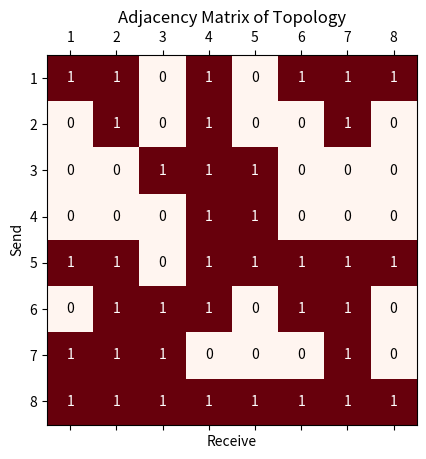

Python code for this plot:
import numpy as np
import pandas as pd
import matplotlib.pyplot as plt
import itertools
from collections import Counter, deque, defaultdict


def generate_matrix(n):
    # 生成一个n*n的随机矩阵，元素值以1/2的概率为0或1
    matrix = np.random.choice([0, 1], size=(n, n), p=[0.5, 0.5])

    # 确保每一行至少有一个1
    for i in range(n):
        if not np.any(matrix[i, :]):
            col_index = np.random.choice(n)
            matrix[i, col_index] = 1

    # 确保每一列至少有一个1
    for j in range(n):
        if not np.any(matrix[:, j]):
            row_index = np.random.choice(n)
            matrix[row_index, j] = 1

    for c in range(n):
        matrix[c, c] = 1

    return matrix


def save_and_plt(matrix):
    n = len(matrix)
    df = pd.DataFrame(matrix)
    df.to_csv('adjacency_matrix.csv', index=False, header=False)

    # 绘制矩阵
    fig, ax = plt.subplots()
    cax = ax.matshow(matrix, cmap='Reds')
    plt.title('Adjacency Matrix of Topology')
    plt.xlabel('Receive')
    plt.ylabel('Send')

    # 设置坐标轴的刻度位置
    ax.set_xticks(np.arange(n))
    ax.set_yticks(np.arange(n))

    # 设置坐标轴的刻度标签
    ax.set_xticklabels(np.arange(1, n + 1))
    ax.set_yticklabels(np.arange(1, n + 1))

    # 在每个格子中添加数值标签
    for (i, j), val in np.ndenumerate(matrix):
        if val == 0:
            ax.text(j, i, val, ha='center', va='center', color='black')
        else:
            ax.text(j, i, val, ha='center', va='center', color='white')

    # 添加网格线
    # ax.set_xticks(np.arange(-0.5, n, 1), minor=True)
    # ax.set_yticks(np.arange(-0.5, n, 1), minor=True)
    # ax.grid(which='minor', color='black', linestyle='-', linewidth=1)

    # plt.colorbar(cax, label='Value (0 or 1)')
    plt.show()


def matrix_to_adj_list(matrix):
    # 将矩阵转换为邻接表
    adj_list = {}
    for i in range(len(matrix)):
        adj_list[i + 1] = []
        for j in range(len(matrix)):
            if matrix[i, j] == 1 and i != j:
                adj_list[i + 1].append(j + 1)
    return adj_list


def bfs_all_shortest_paths(matrix, start):
    n = len(matrix)  # 节点数量
    visited = [False] * (n + 1)  # 访问标记数组，多一个元素，以便从1开始索引
    distances = [-1] * (n + 1)  # 存储从start到每个节点的最短路径长度，从1开始索引
    paths = defaultdict(list)  # 存储所有最短路径的字典，键是目标节点，值是路径列表
    queue = deque([[start]])  # 队列中存储的是路径而不是单个节点

    visited[start] = True
    distances[start] = 0
    paths[start].append([start])  # 初始节点的路径是它自己

    while queue:
        path = queue.popleft()  # 取出路径
        current = path[-1]  # 当前节点是路径的最后一个元素

        for i in range(1, n + 1):
            if matrix[current - 1][i - 1] == 1:  # 调整索引以适应从1开始的设定
                if visited[i] and len(path) > distances[i]:
                    continue  # 如果已访问且当前路径不是最短的，则跳过
                elif not visited[i] or len(path) == distances[i]:
                    if not visited[i]:
                        visited[i] = True
                        distances[i] = len(path)
                        queue.append(path + [i])
                    paths[i].append(path + [i])

    paths = dict(paths)

    dict_paths = {}
    for node in paths.keys():
        if node != start:
            dict_paths[(start, node)] = paths[node]

    return dict_paths


def generate_sequences(counts):
    # 生成各个位置的数字范围
    ranges = [range(1, x + 1) for x in counts]
    # 生成所有可能的组合
    product = itertools.product(*ranges)
    # 将组合转换为特定格式的字符串
    result = [''.join(str(x) for x in combo) for combo in product]
    return result


def pull_paths_to_trees(paths, limit, verbose=False):
    node_trees = []
    for path in paths:
        tree_length = max(len(p) for p in path) - 1
        node_tree = {key + 1: [] for key in range(tree_length)}
        for p in path:
            for i in range(len(p) - 1):
                if (p[i], p[i + 1]) not in node_tree[i + 1]:
                    node_tree[i + 1].append((p[i], p[i + 1]))
        length = np.sum([len(couple) for couple in node_tree.values()])
        if length <= limit:
            if verbose:
                print(node_tree)
            node_trees.append(node_tree)

    return node_trees


def pull_time_calculating(node_tree):
    t = 0
    for value in node_tree.values():
        node = []
        for i, j in value:
            node.append(i)
        t = t + max(node.count(item) for item in set(node))

    return t


def push_paths_to_trees(paths, limit, verbose=False):
    node_trees = []
    for path in paths:
        tree_length = max(len(p) for p in path) - 1
        node_tree = {key + 1: [] for key in range(tree_length)}
        for p in path:
            for i in range(len(p) - 1):
                if (p[-i - 2], p[-i - 1]) not in node_tree[tree_length - i]:
                    node_tree[tree_length - i].append((p[-i - 2], p[-i - 1]))
        length = np.sum([len(couple) for couple in node_tree.values()])
        if length <= limit:
            if verbose:
                print(node_tree)
            node_trees.append(node_tree)

    return node_trees


def push_time_calculating(node_tree):
    t = 0
    for value in node_tree.values():
        node = []
        for i, j in value:
            node.append(j)
        t = t + max(node.count(item) for item in set(node))

    return t


def f_pull(all_pair_paths, agg):
    pull_paths = {pair: path for pair, path in all_pair_paths.items() if pair[0] == agg}

    # 对渠道进行组合
    couple_list = []
    for key, value in pull_paths.items():
        couple_list.append(len(value))

    # 生成索引
    index_list = generate_sequences(couple_list)
    # print(index_list)

    # 生成路径并进行合并
    paths = []
    for index in index_list:
        path = []
        for i, value in enumerate(pull_paths.values()):
            path.append(value[int(index[i]) - 1])
        # print(path)
        paths.append(path)

    node_trees = pull_paths_to_trees(paths, len(adj_list) - 1)
    t_min = None
    for node_tree in node_trees:
        t = pull_time_calculating(node_tree)
        if t_min is None or t <= t_min:
            t_min = t
            best_tree = node_tree

    return t_min, best_tree


def f_push(all_pair_paths, agg):
    push_paths = {pair: path for pair, path in all_pair_paths.items() if pair[1] == agg}
    # print(push_paths)

    couple_list = []
    for key, value in push_paths.items():
        couple_list.append(len(value))

    index_list = generate_sequences(couple_list)
    # print(index_list)

    paths = []
    for index in index_list:
        path = []
        for i, value in enumerate(push_paths.values()):
            path.append(value[int(index[i]) - 1])
        # print(path)
        paths.append(path)

    node_trees = push_paths_to_trees(paths, len(adj_list) - 1)

    t_min = None
    for node_tree in node_trees:
        t = push_time_calculating(node_tree)
        if t_min is None or t <= t_min:
            t_min = t
            best_tree = node_tree

    return t_min, best_tree


if __name__ == '__main__':
    np.random.seed(5)

    n = 8
    adj_matrix = generate_matrix(n)
    save_and_plt(adj_matrix)
    adj_list = matrix_to_adj_list(adj_matrix)

    result = bfs_all_shortest_paths(adj_matrix, 1)

    all_pair_paths = {}
    for send_node in adj_list.keys():
        send_node_paths = bfs_all_shortest_paths(matrix=adj_matrix, start=send_node)
        for receive_node in adj_list.keys():
            if send_node != receive_node:
                all_pair_paths[(send_node, receive_node)] = send_node_paths[(send_node, receive_node)]
                # print((send_node, receive_node), send_node_paths[(send_node, receive_node)])

    # 计算发送时间
    node_pull_result = {}
    for node in adj_list.keys():
        t_pull, tree_pull = f_pull(all_pair_paths, agg=node)
        node_pull_result[node] = (t_pull, tree_pull)

    # 计算回收时间
    node_push_result = {}
    for node in adj_list.keys():
        t_push, tree_push = f_push(all_pair_paths, agg=node)
        node_push_result[node] = (t_push, tree_push)

    # 定义发送时间
    t_pull_unit = 1
    t_push_unit = 1
    t_sum_list = []
    for node in adj_list.keys():
        t_sum = node_push_result[node][0] * t_pull_unit + node_pull_result[node][0] \
                * t_push_unit
        t_sum_list.append(t_sum)
